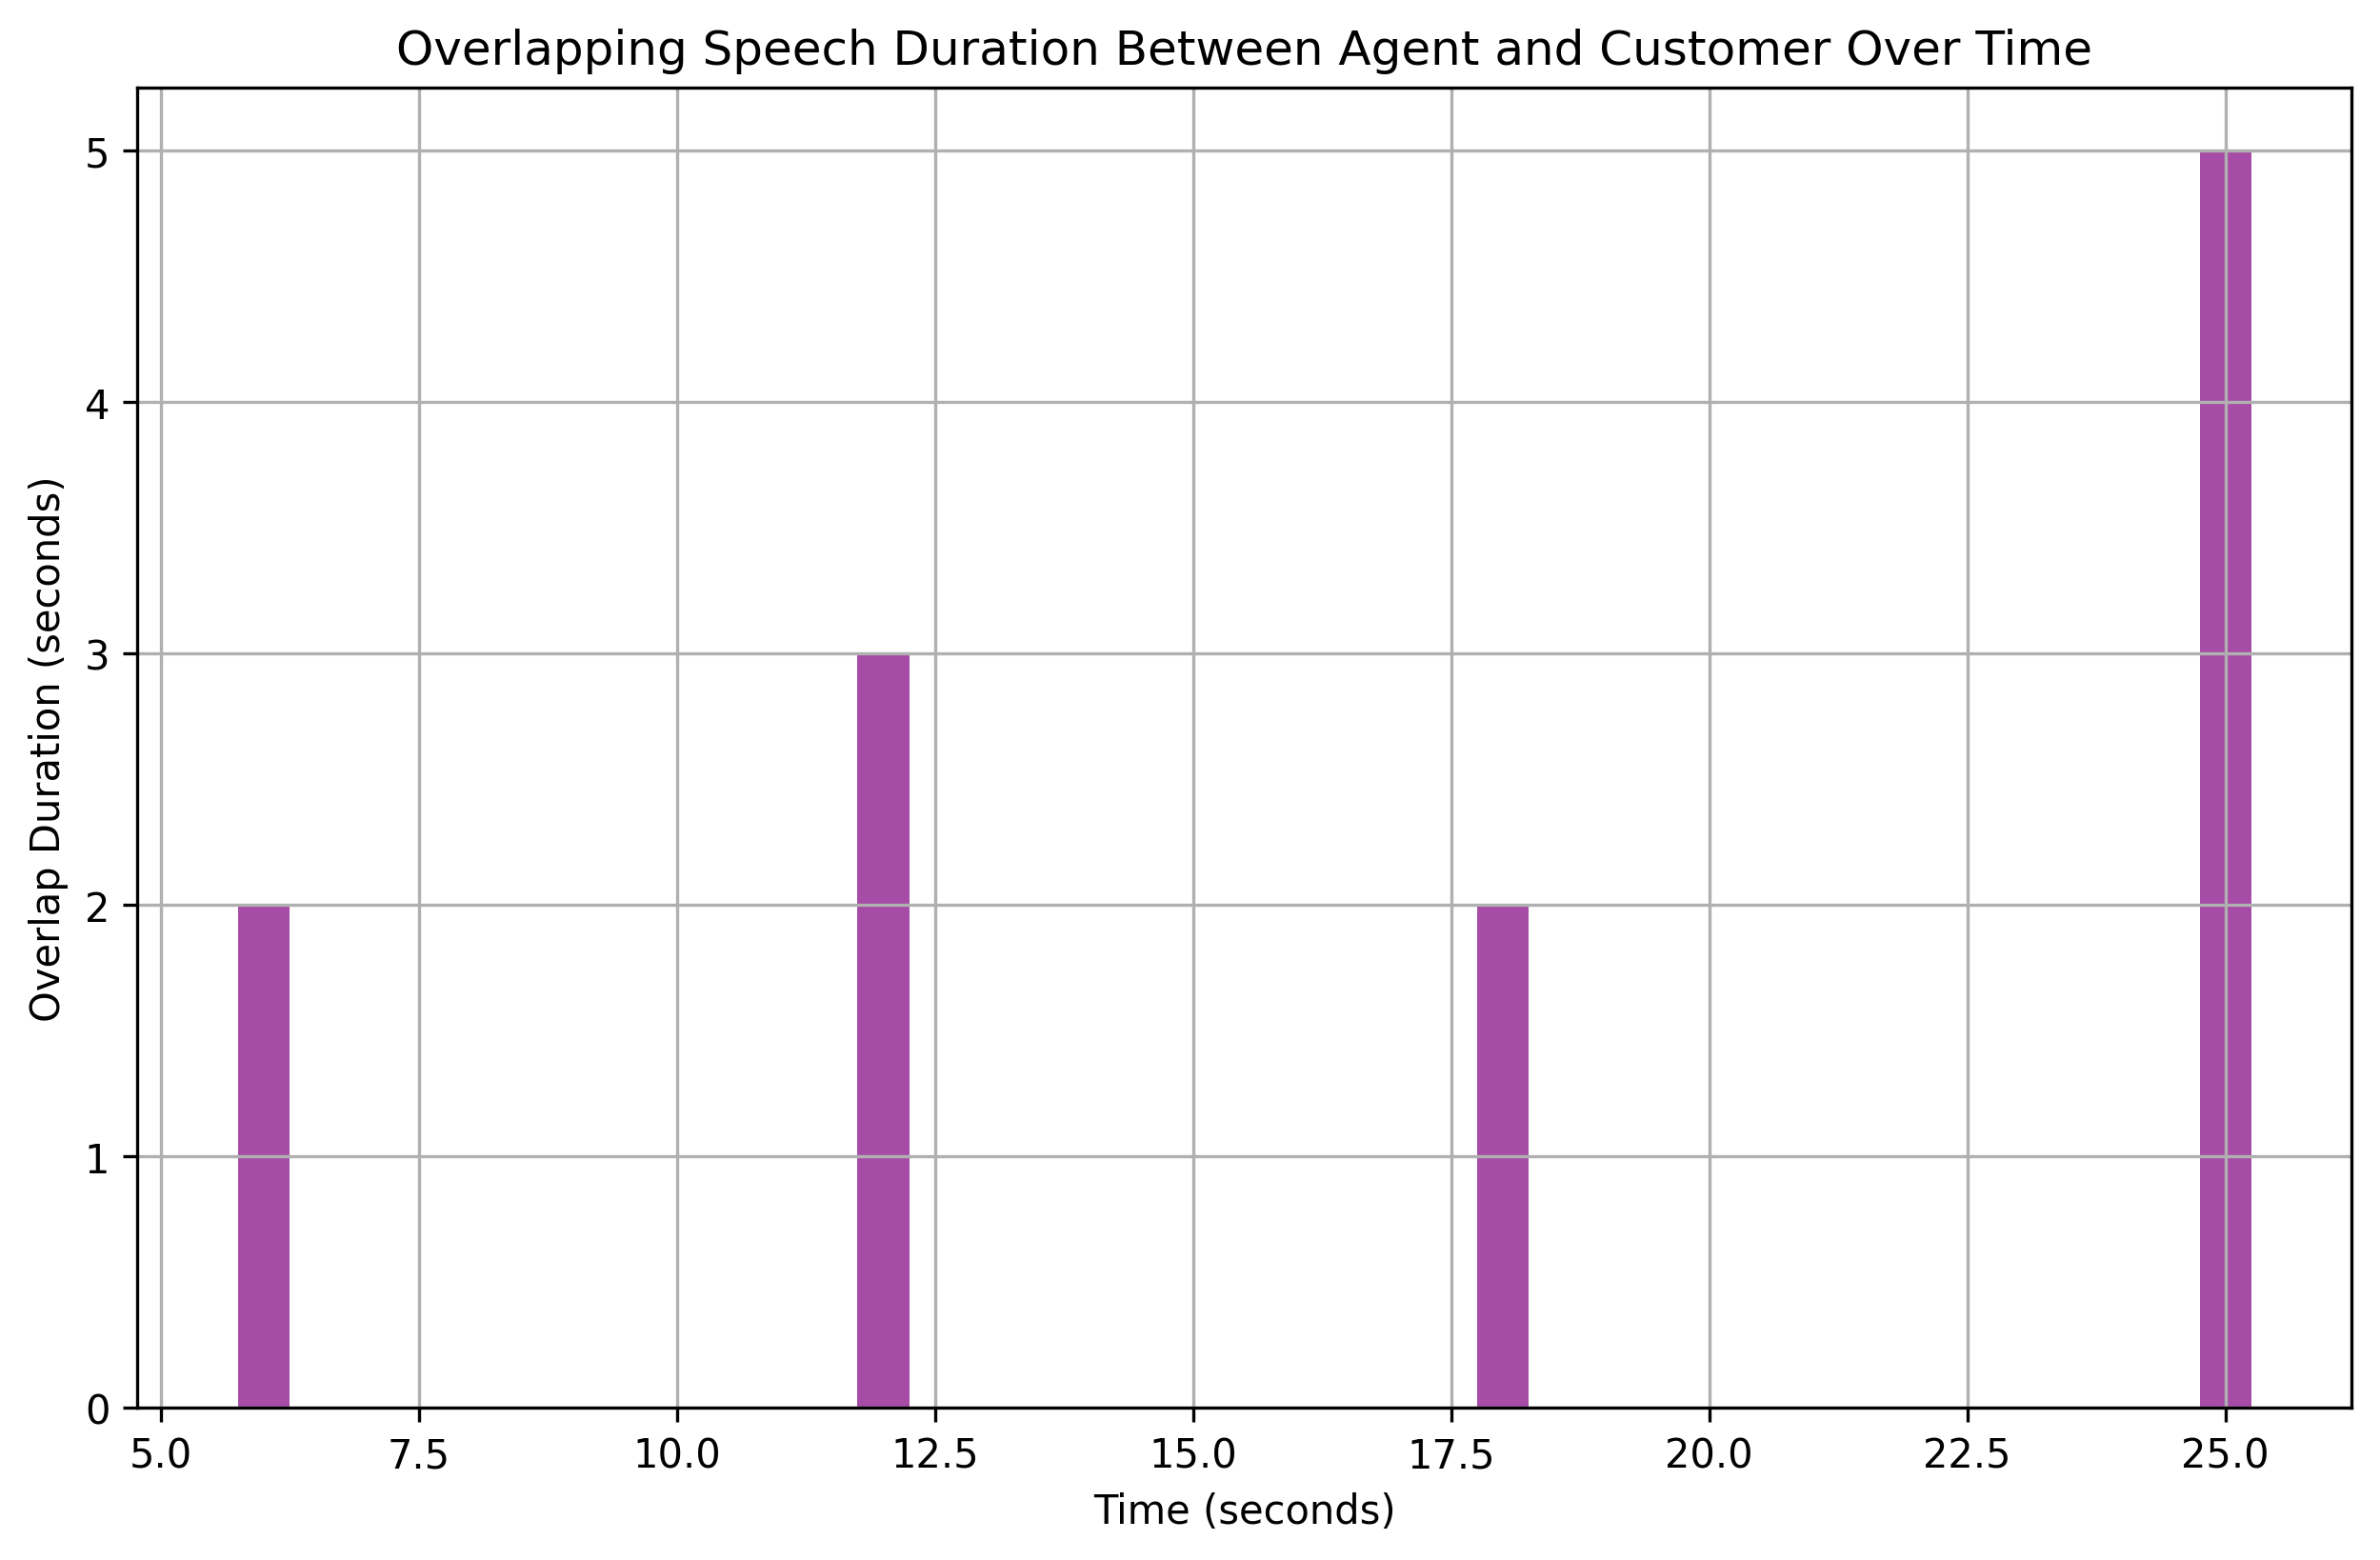

Source data for this figure (header and first rows):
overlap_start, overlap_end, overlap_duration
6, 8, 2
12, 15, 3
18, 20, 2
25, 30, 5
